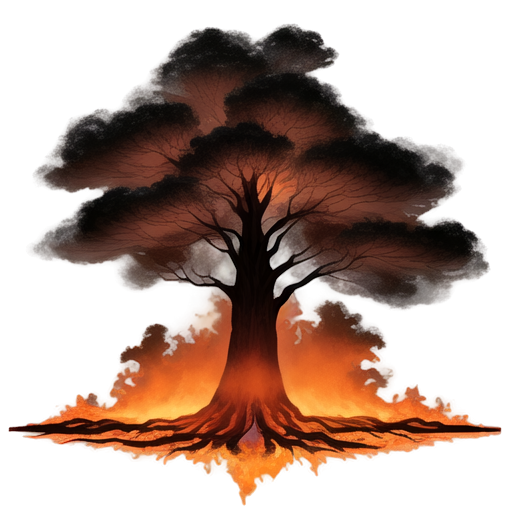
Generation parameters embedded in this image by AUTOMATIC1111 Stable Diffusion web UI or a fork of it (Forge, ...) (PNG 'parameters' text chunk):
A tall tree engulfed in flames, 2D animation style, vibrant orange and yellow fire climbing up the trunk and branches, thick black smoke rising into the sky, glowing embers scattering from the burning wood, charred and darkened bark, flickering firelight casting dramatic shadows, clean and focused composition, minimal background, realistic and dynamic depiction of a tree on fire, suitable for a standalone illustration
Steps: 20, Sampler: Euler a, Schedule type: Automatic, CFG scale: 7, Seed: 262351225, Size: 512x512, Model hash: 481989b6f0, Model: AnythingXL_v50, layerdiffusion_enabled: True, layerdiffusion_method: (SD1.5) Only Generate Transparent Image (Attention Injection), layerdiffusion_weight: 1, layerdiffusion_ending_step: 1, layerdiffusion_fg_image: False, layerdiffusion_bg_image: False, layerdiffusion_blend_image: False, layerdiffusion_resize_mode: Crop and Resize, layerdiffusion_fg_additional_prompt: , layerdiffusion_bg_additional_prompt: , layerdiffusion_blend_additional_prompt: , Version: f2.0.1v1.10.1-previous-622-g1f140749